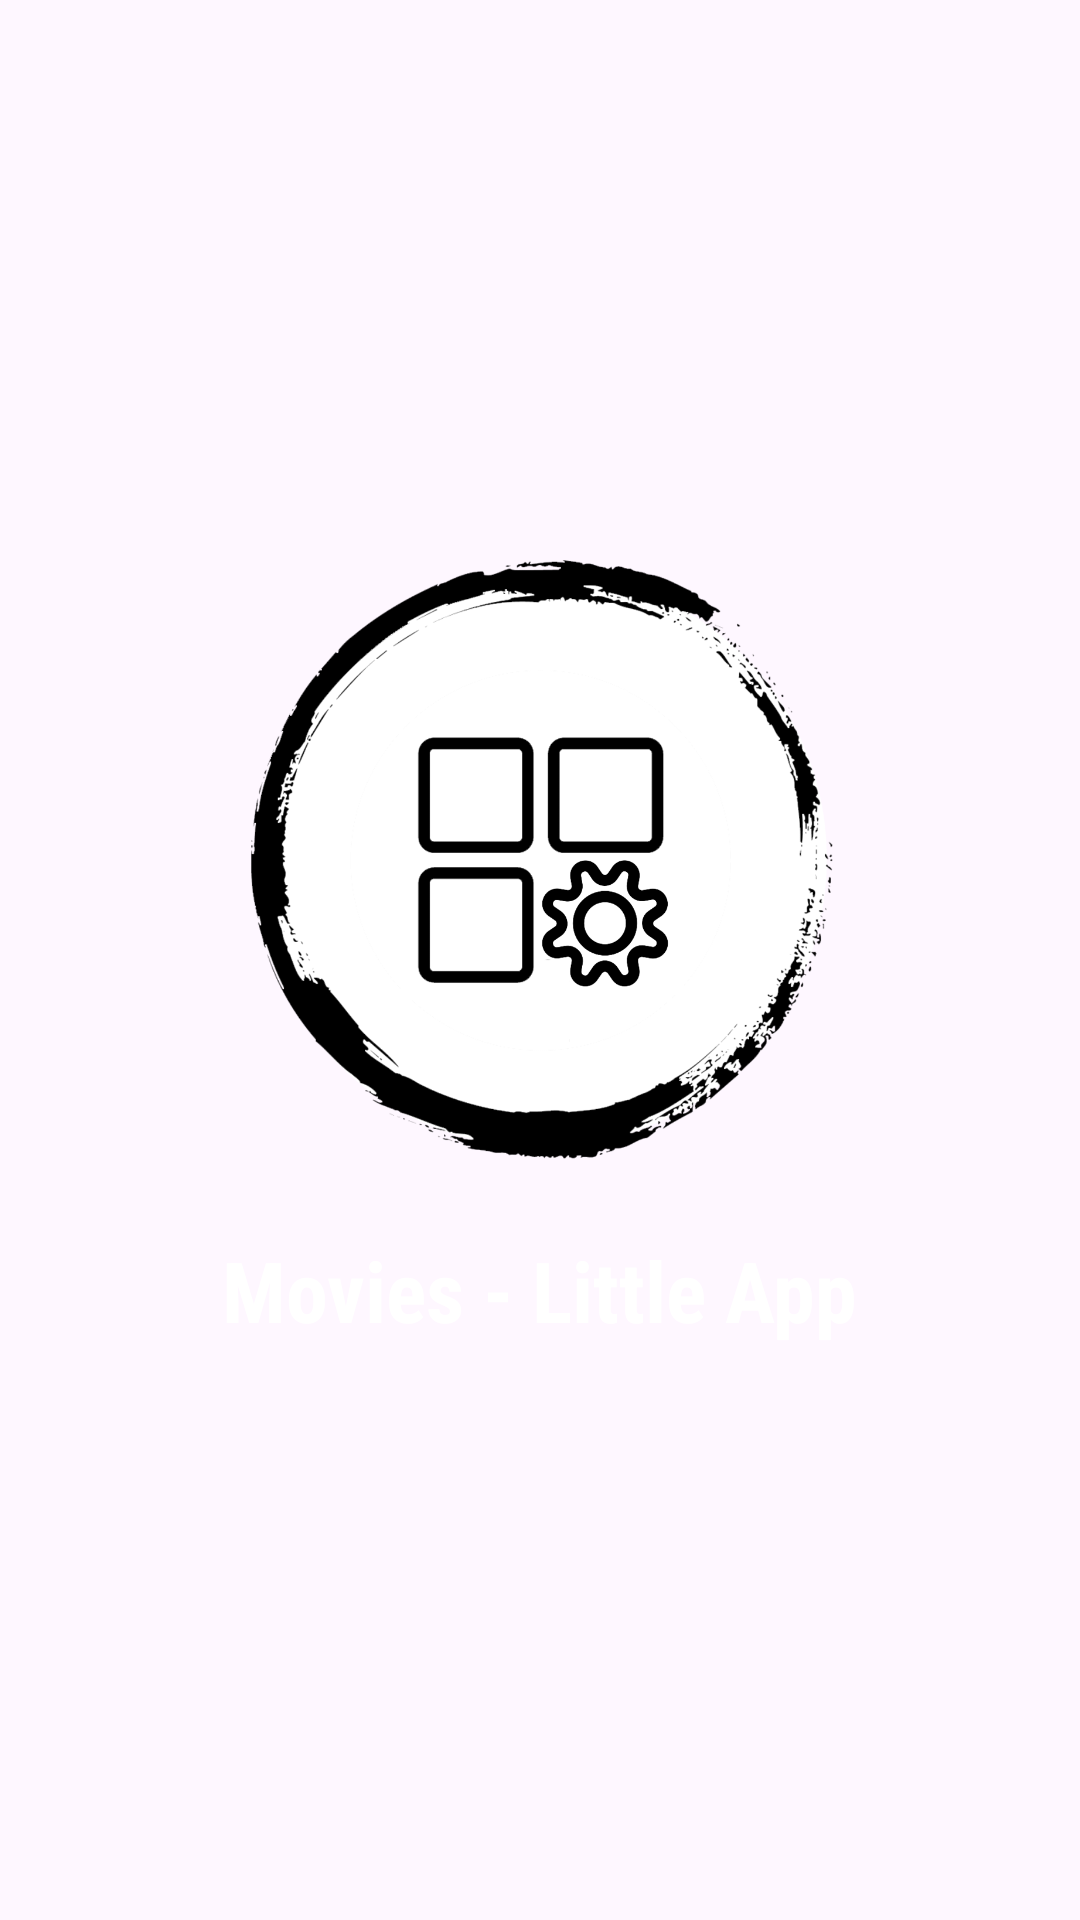

Write the Android layout XML for this screen, with the resource values it uses.
<!-- AndroidManifest.xml: application theme Base.Theme.MainApp -->
<!-- res/layout/activity_splash.xml -->
<?xml version="1.0" encoding="utf-8"?>
<androidx.constraintlayout.widget.ConstraintLayout xmlns:android="http://schemas.android.com/apk/res/android"
    xmlns:app="http://schemas.android.com/apk/res-auto"
    android:id="@+id/main"
    android:layout_width="match_parent"
    android:layout_height="match_parent">

    <ImageView
        android:id="@+id/background"
        android:layout_width="match_parent"
        android:layout_height="match_parent"
        android:contentDescription="@null"
        android:scaleType="centerCrop"
        android:src="@drawable/background" />

    <ImageView
        android:id="@+id/logo"
        android:layout_width="200dp"
        android:layout_height="200dp"
        android:contentDescription="@null"
        android:src="@drawable/logo"
        app:layout_constraintBottom_toTopOf="@+id/tv_app_name"
        app:layout_constraintEnd_toEndOf="parent"
        app:layout_constraintStart_toStartOf="parent"
        app:layout_constraintTop_toTopOf="parent"
        app:layout_constraintVertical_chainStyle="packed" />

    <TextView
        android:id="@+id/tv_app_name"
        android:layout_width="wrap_content"
        android:layout_height="wrap_content"
        android:layout_marginTop="20dp"
        android:background="@drawable/button6"
        android:backgroundTint="?tickColor"
        android:fontFamily="sans-serif-condensed"
        android:paddingHorizontal="30dp"
        android:paddingVertical="5dp"
        android:text="@string/app_name"
        android:textColor="@color/white"
        android:textSize="28sp"
        android:textStyle="bold"
        app:layout_constraintBottom_toBottomOf="parent"
        app:layout_constraintEnd_toEndOf="parent"
        app:layout_constraintStart_toStartOf="parent"
        app:layout_constraintTop_toBottomOf="@+id/logo" />

</androidx.constraintlayout.widget.ConstraintLayout>
<!-- resources referenced by this layout -->
<resources>
  <color name="white">#ffffff</color>
  <!-- drawable logo: png bitmap (drawable, 173667 bytes) -->
  <string name="app_name">Movies - Little App</string>
  <style name="Base.Theme.MainApp" parent="Theme.Material3.DayNight.NoActionBar">
          <item name="android:statusBarColor">@color/white</item>
          <item name="android:windowLightStatusBar">true</item>
          
          <item name="colorPrimary">@color/colorPrimary</item>
          <item name="colorPrimaryDark">@color/basic_2</item>
          <item name="colorAccent">@color/basic_2</item>
          <item name="color">@color/white</item>
          <item name="background">@color/basic_2</item>
          <item name="tickColor">@color/basic_2</item>
          <item name="trackColor">@color/basic_2</item>
          <item name="colorOnBackground">@color/white</item>
          <item name="colorError">@color/dark</item>
          <item name="colorOnError">@color/basic_2</item>
      </style>
  <color name="colorPrimary">#fff</color>
      //Needed
  <color name="basic_2">#3c415e</color>
  <color name="dark">#000000</color>
</resources>
